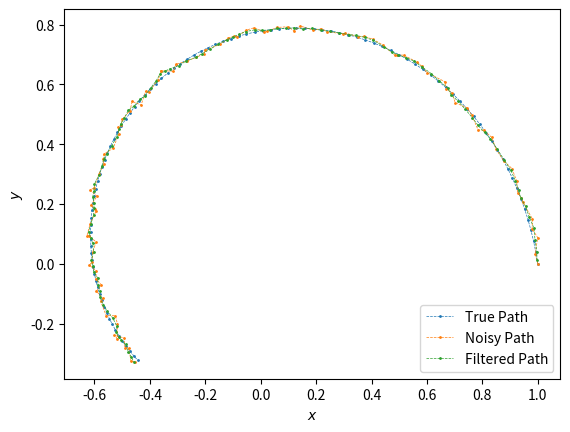

Generate this figure with matplotlib:
#!/usr/bin/env python3
# -*- coding: utf-8 -*-
"""
GPS sample path generation and noise reduction
"""

import numpy as np
import matplotlib.pyplot as plt
from scipy.ndimage import uniform_filter1d


def log_spiral(t, tau=1, alpha=1):
    r_t = np.exp(-alpha * t / tau)
    phi_t = 2 * np.pi * t / tau
    return r_t * np.cos(phi_t), r_t * np.sin(phi_t)


def generate_noisy_path(t, tau=1, alpha=1, sigma=0.1):
    x, y = log_spiral(t, tau, alpha)
    noise2d = np.random.normal(0, sigma, size=(2, t.size))
    return x + noise2d[0], y + noise2d[1]


def plot_path_and_filter():
    size = 100
    t = np.linspace(0, 0.6, size)
    tau = 1
    alpha = 1
    sigma = 0.01

    x, y = log_spiral(t, tau, alpha)
    xn, yn = generate_noisy_path(t, tau, alpha, sigma)

    # size == window_size of filter
    xy_fil = uniform_filter1d(np.array([xn, yn]), size=3)
    xf, yf = xy_fil[0], xy_fil[1]

    fig, ax = plt.subplots()
    ax.set_xlabel(r"$x$")
    ax.set_ylabel(r"$y$")
    ax.plot(x, y, ls='--', lw=0.5, marker='o', ms=1, label="True Path")
    ax.plot(xn, yn, ls='--', lw=0.5, marker='o', ms=1, label="Noisy Path")
    ax.plot(xf, yf, ls='--', lw=0.5, marker='o', ms=1, label="Filtered Path")
    ax.legend()


def uniform_filter(arr, size=3):
    """
    size == length of the window filter
    
    Example: arr = [2., 8., 0., 4., 1., 9., 9., 0.]
    uniform_filter(arr, size=1) = [2.   , 8.   , 0.   , 4.   , 1.   , 9.   , 9.   , 0.]
    uniform_filter(arr, size=2) = [2.   , 5.   , 4.   , 2.   , 2.5  , 5.   , 9.   , 4.5]
    uniform_filter(arr, size=3) = [4.   , 3.333, 4.   , 1.666, 4.666, 6.333, 6.   , 3.]
    uniform_filter(arr, size=4) = [5.   , 3.   , 3.5  , 3.25 , 3.5  , 5.75 , 4.75 , 4.5]
    uniform_filter(arr, size=5) = [4.   , 3.2  , 3.   , 4.4  , 4.6  , 4.6  , 3.8  , 5.4]
    """
    arr = np.asarray(arr)
    w_left = size // 2              # length of the window to the left
    w_right = size - w_left         # length of the window to the right
    new_arr = np.zeros_like(arr)    # new values
    
    def index(ind):
        """Example: arr = [5, 6, 3, 2, 2, 1, 7] --> arr.size = 7
        index(5) = 5                -->  arr[index] = 1
        index(-1) = 0               -->  arr[index] = 5
        index(-2) = 1               -->  arr[index] = 6
        index(7) = 7 - (8 % 7) = 6  -->  arr[index] = 7
        index(8) = 7 - (9 % 7) = 5  -->  arr[index] = 1
        """
        if ind < 0:
            return -(ind+1)
        elif ind >= arr.size:
            return arr.size - ((ind+1) % arr.size)
        else:
            return ind
    
    # initialize running sum
    running_sum = 0
    for i in range(size):
        running_sum += arr[index(i - w_left)]   
        
    #print("ARRAY: ", arr, arr.size)
    #for i in range(- w_left, arr.size + w_right+1):
    #    print(i, index(i), arr[index(i)]) 
        
    new_arr[0] = running_sum / size
    for i in range(arr.size-1):
        running_sum += arr[index(i + w_right)] - arr[index(i - w_left)]
        new_arr[i+1] = running_sum / size
    return new_arr


def main():
    print(__doc__)

    plot_path_and_filter()

    return 0


if __name__ == "__main__":
    main()
